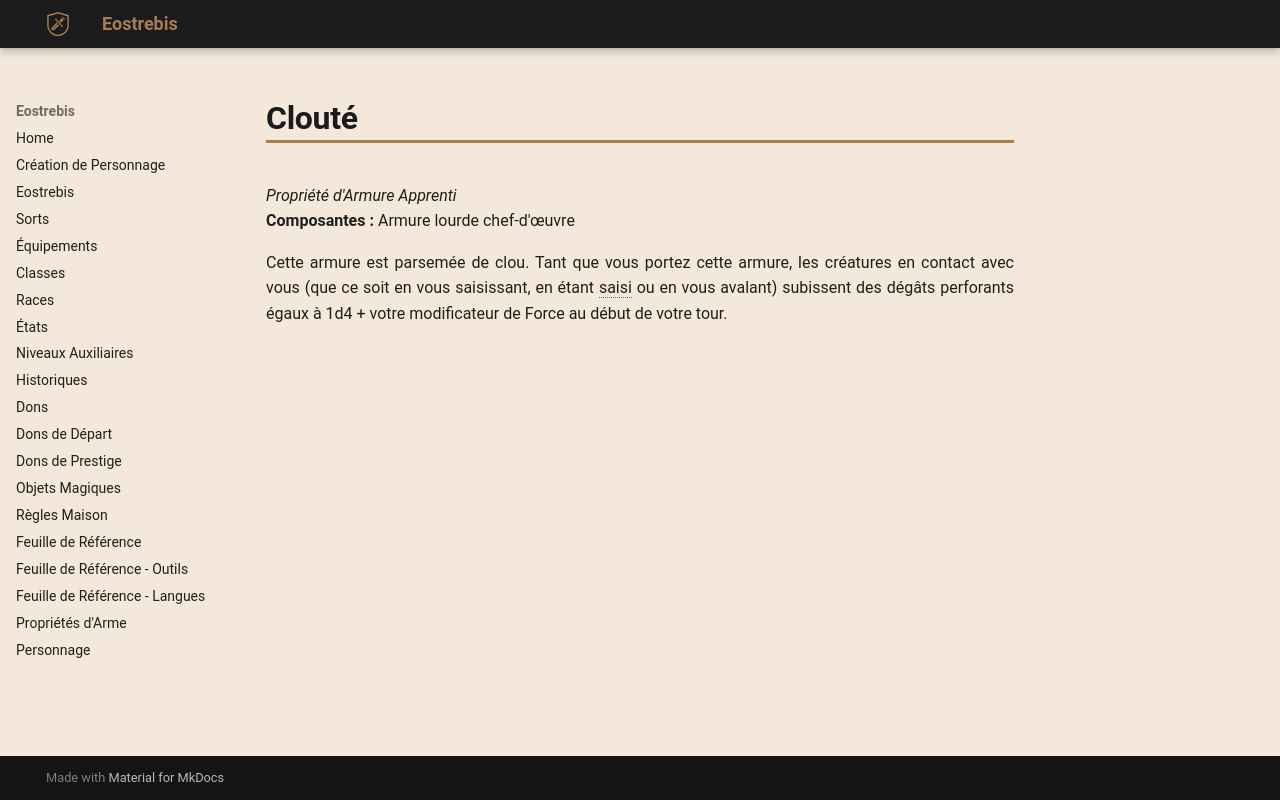

repository: Eostrebis/5e.VF · page: classes/Artisan/Propriétés/Clouté/index.html · generator: mkdocs

---
writing_status: finished
---
*Propriété d'Armure Apprenti*
**Composantes :** Armure lourde chef-d'œuvre

Cette armure est parsemée de clou. Tant que vous portez cette armure, les créatures en contact avec vous (que ce soit en vous saisissant, en étant saisi ou en vous avalant) subissent des dégâts perforants égaux à 1d4 + votre modificateur de Force au début de votre tour.
